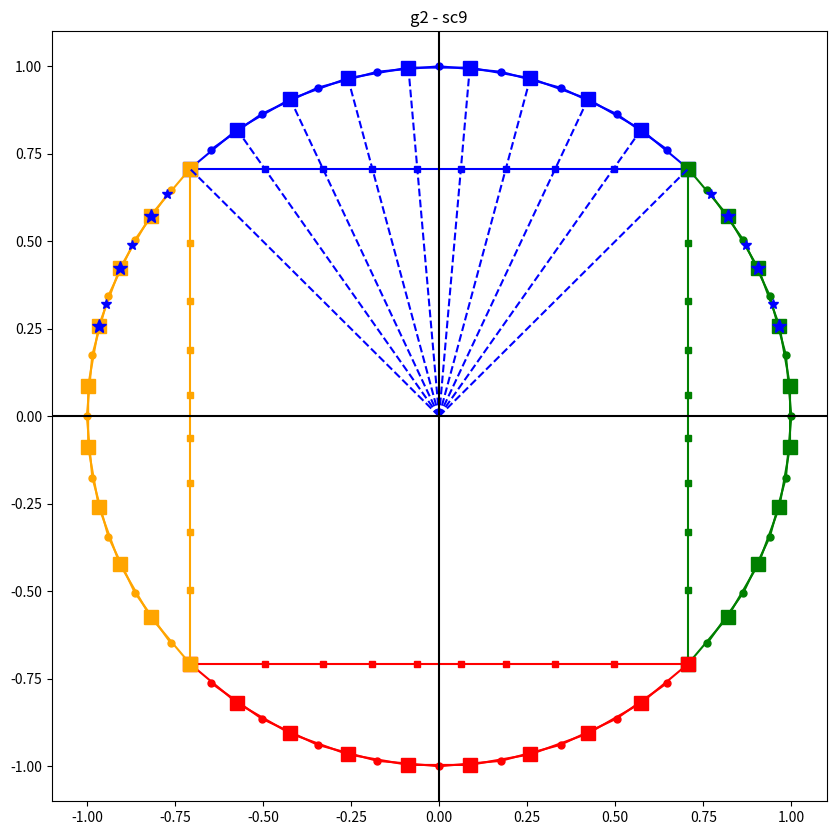

This chart was generated by the following Python code: (Note: this script raises an exception after producing the figure.)
import numpy as np
import matplotlib.pyplot as plt

# Python script to plot the squared circle

# directory
graphdir='../graphs/' # must exist
fig_format = 'png'

# some constants
nbfaces = 4 # number of faces in a square
rad2deg = 180.0/np.pi
deg2rad = 1.0/rad2deg
pi      = np.pi
pio2    = pi*0.5
pio4    = pio2*0.5
R       = 1.0 # circle radius
a       = R/np.sqrt(2.0)

gridtype = 2
if gridtype==2:
  aref = pio4
  Rref = 1.0
elif gridtype==0:
  aref = np.arcsin(1.0/np.sqrt(3.0))
  Rref = np.sqrt(2.0)
elif gridtype==1:
  aref = 1.0
  Rref = 1.0

N = 9
ng = 3
dx = 2*aref/N

ksd = 0
ks  = ng
ke  = ks+N
ked = ke+ng

xc = np.linspace(-aref-ng*dx,aref+ng*dx,N+1+2*ng)
if gridtype != 1:
   xc = Rref*np.tan(xc)
yc = np.ones(np.shape(xc))

xa = (xc[:ked]+xc[1:])*0.5
ya = np.ones(np.shape(xa))

xa = a*xa
ya = a*ya

xc = a*xc
yc = a*yc

rc = np.hypot(xc, a)
Xc, Yc = R*xc/rc, R*a/rc

ra = np.hypot(xa, a)
Xa, Ya = R*xa/ra, R*a/ra

# a grid
pa_X, pa_Y, pa_x, pa_y = \
np.zeros((np.shape(Xa)[0],nbfaces)), np.zeros((np.shape(Ya)[0],nbfaces)), np.zeros((np.shape(Xa)[0],nbfaces)), np.zeros((np.shape(Ya)[0],nbfaces))
pa_X[:,0], pa_Y[:,0], pa_x[:,0], pa_y[:,0]  =  Xa,  Ya,  xa,  ya
pa_X[:,1], pa_Y[:,1], pa_x[:,1], pa_y[:,1]  =  Ya, -Xa,  ya, -xa
pa_X[:,2], pa_Y[:,2], pa_x[:,2], pa_y[:,2]  = -Xa, -Ya, -xa, -ya
pa_X[:,3], pa_Y[:,3], pa_x[:,3], pa_y[:,3]  = -Ya,  Xa, -ya,  xa

# c grid
pc_X, pc_Y, pc_x, pc_y = \
np.zeros((np.shape(Xc)[0],nbfaces)), np.zeros((np.shape(Yc)[0],nbfaces)), np.zeros((np.shape(Xc)[0],nbfaces)), np.zeros((np.shape(Yc)[0],nbfaces))
pc_X[:,0], pc_Y[:,0], pc_x[:,0], pc_y[:,0]  =  Xc,  Yc,  xc,  yc
pc_X[:,1], pc_Y[:,1], pc_x[:,1], pc_y[:,1]  =  Yc, -Xc,  yc, -xc
pc_X[:,2], pc_Y[:,2], pc_x[:,2], pc_y[:,2]  = -Xc, -Yc, -xc, -yc
pc_X[:,3], pc_Y[:,3], pc_x[:,3], pc_y[:,3]  = -Yc,  Xc, -yc,  xc

#------------------------------------------------------------------
# Figure quality
dpi = 100
plt.figure(figsize=(1000/dpi, 1000/dpi), dpi=dpi)

#------------------------------------------------------------------
Colors = ('blue', 'green', 'red', 'orange' )
for p in range(0,nbfaces):
   Color = Colors[p]
   plt.plot(pc_X[ks:ke+1,p], pc_Y[ks:ke+1,p], marker='s',  markersize=10, color = Color)
   plt.plot(pa_X[ks:ke,p], pa_Y[ks:ke,p], marker='o', markersize=5, color = Color)
   plt.plot(pc_x[ks:ke+1,p], pc_y[ks:ke+1,p], marker='s', markersize=5, color = Color)

# Drawing lines connecting corresponding points
p = 0
Color = Colors[p]
for i in range(len(xc[ks:ke+1])):
    plt.plot([pc_X[ks+i,p], pc_x[ks+i,p]], [pc_Y[ks+i,p], pc_y[ks+i,p]], color=Color, linestyle='--')
    plt.plot([0, pc_x[ks+i,p]], [0, pc_y[ks+i,p]], color=Color, linestyle='--')

# plot ghost cells for p=0
for k in range(ksd,ks):
   plt.plot(pa_X[k,p], pa_Y[k,p], marker='*',  markersize=7, color = Color)
   plt.plot(pc_X[k,p], pc_Y[k,p], marker='*',  markersize=10, color = Color)

for k in range(ke,ked):
   plt.plot(pa_X[k,p], pa_Y[k,p], marker='*',  markersize=7, color = Color)
   plt.plot(pc_X[k+1,p], pc_Y[k+1,p], marker='*',  markersize=10, color = Color)

#------------------------------------------------------------------
plt.xlim(-1.10*R, 1.10*R) 
plt.xlim(-1.10*R, 1.10*R)

plt.axhline(0, color='black')
plt.axvline(0, color='black')

# Title
title = 'g'+str(gridtype)+' - sc'+str(N)
plt.title(title)

# Save the figure
plt.savefig(graphdir+'g'+str(gridtype)+'_sc'+str(N)+'.'+fig_format, format=fig_format)

#plt.show()
